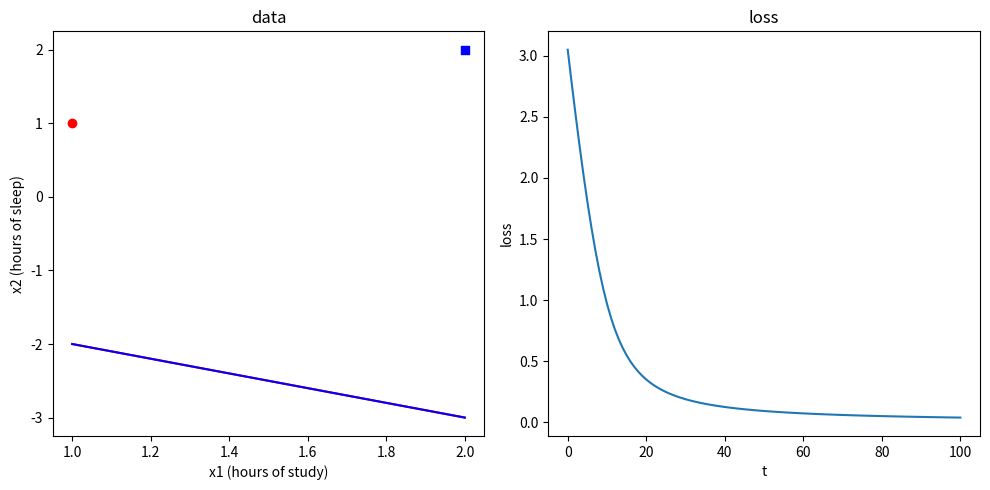

Recreate this plot in Python.
import matplotlib.pyplot as plt
import math

def get_data():
    xs: list[list[float]] = [[1, 1], [2, 2]]
    ys = [0, 1]
    return xs, ys

def get_model_parameters():
    b0, b1, b2 = 1, 1, 1
    return b0, b1, b2

def sigmoid(x: float):
    return 1/(1+math.exp(-x))

def get_p(x: list[float], y: float, b0: float, b1: float, b2: float):
    z = b0 + b1 * x[0] + b2 * x[1]
    p = sigmoid(z)
    return p

def get_loss(x: list[float], y: float, b0: float, b1: float, b2: float):
    p = get_p(x, y, b0, b1, b2)
    loss = - (y * math.log(p) + (1 - y) * math.log(1 - p))
    return loss

def get_derivative(x: list[float], y: float, b0: float, b1: float, b2: float, current_loss: float):
    small = 0.01
    dloss_db0 = (get_loss(x, y, b0 + small, b1, b2) - current_loss) / small
    dloss_db1 = (get_loss(x, y, b0, b1 + small, b2) - current_loss) / small
    dloss_db2 = (get_loss(x, y, b0, b1, b2 + small) - current_loss) / small
    return dloss_db0, dloss_db1, dloss_db2

def main():
    xs, ys = get_data()
    b0, b1, b2 = get_model_parameters()

    _, axes = plt.subplots(1, 2, figsize=(10, 5))

    # Plot the data on the left subplot
    fail_label_added = False
    pass_label_added = False

    for i in range(len(xs)):
        if ys[i] == 0:
            axes[0].scatter(xs[i][0], xs[i][1], marker='o', color='red', label='Fail' if not fail_label_added else "")
            fail_label_added = True
        else:
            axes[0].scatter(xs[i][0], xs[i][1], marker='s', color='blue', label='Pass' if not pass_label_added else "")
            pass_label_added = True
    x1s = list(map(lambda x: x[0], xs))
    x2s = list(map(lambda x1: (-b0 - b1 * x1) / b2, x1s))
    axes[0].plot(x1s, x2s, color='red')
    axes[0].set_title('data')
    axes[0].set_xlabel('x1 (hours of study)')
    axes[0].set_ylabel('x2 (hours of sleep)')

    # Plot the loss on the right subplot
    axes[1].set_title('loss')
    axes[1].set_xlabel('t')
    axes[1].set_ylabel('loss')

    x_loss: list[float] = []
    y_loss: list[float] = []

    alpha = 0.1 # learning rate
    
    loss = get_loss(xs[0], ys[0], b0, b1, b2)
    x_loss.append(len(x_loss))
    y_loss.append(loss)

    for _ in range(100):
        dloss_db0, dloss_db1, dloss_db2 = get_derivative(xs[0], ys[0], b0, b1, b2, loss)
        b0 -= alpha * dloss_db0
        b1 -= alpha * dloss_db1
        b2 -= alpha * dloss_db2

        loss = get_loss(xs[0], ys[0], b0, b1, b2)
        x_loss.append(len(x_loss))
        y_loss.append(loss)

    axes[1].plot(x_loss, y_loss)

    x1s = list(map(lambda x: x[0], xs))
    x2s = list(map(lambda x1: (-b0 - b1 * x1) / b2, x1s))
    axes[0].plot(x1s, x2s, color='blue')

    # Adjust layout to prevent overlapping titles
    plt.tight_layout()

    # Display the plot
    plt.show()

if __name__ == "__main__":
    main()